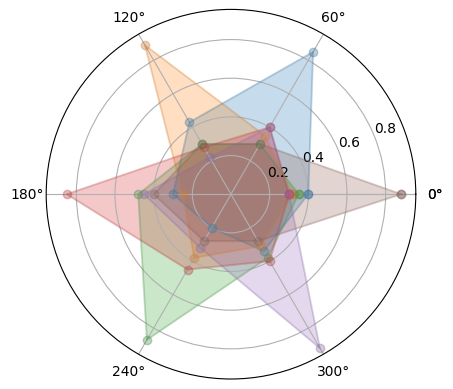

Write the Python code that produced this figure. (Note: this script raises an exception after producing the figure.)
import numpy as np
import matplotlib.pyplot as plt
import matplotlib
matplotlib.rcParams['font.family'] = 'SimHei'
matplotlib.rcParams['font.sans-serif'] = ['SimHei']
radar_labels = np.array(['研究型(I)','艺术型(A)','社会型(S)','企业型(E)','常规型(C)','现实型(R)'])
nAttr = 6
data = np.array([[0.40, 0.32, 0.35, 0.30, 0.30, 0.88],
                 [0.85, 0.35, 0.30, 0.40, 0.40, 0.30],
                 [0.43, 0.89, 0.30, 0.28, 0.22, 0.30],
                 [0.30, 0.25, 0.48, 0.85, 0.45, 0.40],
                 [0.20, 0.38, 0.87, 0.45, 0.32, 0.28],
                 [0.34, 0.31, 0.38, 0.40, 0.92, 0.28]])
data_labels = ('工程师','实验员','艺术家','推销员','社会工作者','记事员')
angles = np.linspace(0, 2*np.pi, nAttr, endpoint=False)
data = np.concatenate((data, [data[0]]))
angles = np.concatenate((angles, [angles[0]]))
fig = plt.figure(facecolor="white")
plt.subplot(111, polar=True)
plt.plot(angles, data, 'bo-', color='gray', linewidth=1, alpha=0.2)
plt.plot(angles, data, 'o-', linewidth=1.5, alpha=0.2)
plt.fill(angles, data, alpha=0.25)
plt.thetagrids(angles*180/np.pi, radar_labels, frac=1.2)
plt.figtext(0.52, 0.95, '霍兰德人格分析', ha='center', size=20)
legend = plt.legend(data_labels, loc=(0.94,0.80),labelspacing=0.1)
plt.setp(legend.get_texts(), fontsize='small')
plt.grid(True)
plt.savefig('holland_radar.JPG')
plt.show()